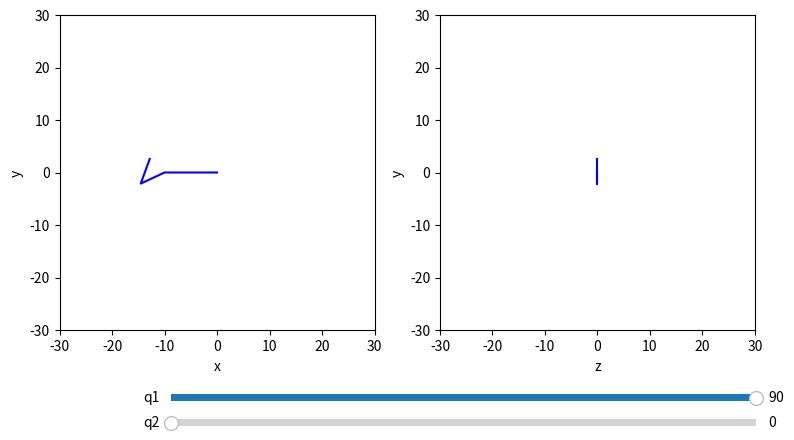

Recreate this plot in Python.
import numpy as np
from dataclasses import dataclass
from scipy.spatial.transform import Rotation as R
import matplotlib.pyplot as plt


@dataclass
class Link:
    """A robot arm link

    Args:
      mass (float): arm link mass [gm]
      length (float): arm link length [cm]
      alt_th (float): altitude arm link angle wrt upstream joint[degrees]
      sw_phi (float): swivel angle around vector of upstream joint
      motor_mass (float): mass of upper-link motor [gm] (default: 0)
    """

    mass: float
    length: float
    alt_th: float  # [degrees]
    sw_phi: float  # [degrees]
    motor_mass: float = 0.0

    def __post_init__(self):
        """The moment of inertia of a rod spinning about its mid-length (center-of-mass)"""
        self.momI = self.mass * self.length ** 2 / 12.0

        self.set_local_position()

    def set_local_position(self):
        """set rotation matrix and local frame end effector position"""

        theta = np.radians(self.alt_th)
        R_z = R.from_rotvec(theta * np.array([0, 0, 1]))
        phi = np.radians(self.sw_phi)
        R_y = R.from_rotvec(phi * np.array([0, 1, 0]))
        self.loc_rot = R.from_matrix(R_y.as_matrix() @ R_z.as_matrix())

        pos0 = np.array([0, self.length, 0])  # link pointing upward along y-axis
        self.loc_pos = self.loc_rot.apply(pos0)

    def get_position(
        self, pos0=np.array([0, 0, 0]), rot0=R.from_matrix(np.identity(3))
    ):
        """apply upstream (toward base) position, pos0, and rotation, rot0,
        to get new position and rotation"""

        self.set_local_position()

        self.rot = R.from_matrix(rot0.as_matrix() @ self.loc_rot.as_matrix())
        self.pos = pos0 + rot0.apply(self.loc_pos)

        return self.pos, self.rot


class RobotArm3D(object):
    """The position vector of the end effector, pos_n, of the nth link is:

    pos_1 = (R_y @ R_z)_1 @ pos_1'
    pos_2 = (R_y @ R_z)_1 @ [pos_1' + (R_y @ R_z)_2 @ pos_2']
    pos_3 = (R_y @ R_z)_1 @ [pos_1' + (R_y @ R_z)_2 @ [pos_2' + (R_y @ R_z)_3 @ pos_3']]
    ...

    where pos_n' is length_n*[0,1,0] ; the length of that link pointed in y.

    R_z rotates around z-axis first, to adjust alt_theta angle, then R_y to rotate around
    the link's vertical, y-axis.

    Note that we technically start this sum from 0 with the position and orientation of
    the base of the arm, pos0, rot0, but those are trivial by default:
    pos_1 = rot0 @ [pos0 + (R_y @ R_z)_1 @ pos_1']
    ...
    """

    def __init__(
        self, links=[], pos0=np.array([0, 0, 0]), rot0=R.from_matrix(np.identity(3))
    ):
        """
        Args:
          links (list): list of links that make up the arm
          pos0 (array): position of arm anchor point (default: [0,0,0])
          rot0 (rotation): initial rotation of arm from y-axis (default: identity)
        """

        self.links = links
        self.pos0 = pos0
        self.rot0 = rot0

        self.eval_positions()

    def eval_positions(self):
        """Evaluate the arm position coordinates"""
        pos, rot = self.pos0, self.rot0
        for link in self.links:
            pos, rot = link.get_position(pos, rot)

    def print_positions(self):
        for iseg, lnkcoord in enumerate(self.links):
            print(iseg, lnkcoord.pos)

    def get_positions(self):
        """Return current link joint positions, starting with theanchor point
        pos0 = [x0, y0, z0]

        Returns:
          (array): [[x0, x1, x2...], [y0, y1, y2...], [z0, z1, z2...]]
        """
        x, y, z = [self.pos0[0]], [self.pos0[1]], [self.pos0[2]]
        for link in self.links:
            x.append(link.pos[0])
            y.append(link.pos[1])
            z.append(link.pos[2])
        return np.asarray([x, y, z])

    def get_angles(self):
        """Return current link joint angles in degrees

        Returns:
          (array): [[theta1, theta2, theta3...], [phi1, phi2, phi3...]]
        """
        th, ph = [], []
        for link in self.links:
            th.append(link.alt_th)
            ph.append(link.sw_phi)
        return np.asarray([th, ph])

    def get_angles_per_link(self):
        """Return current link joint angles in degrees, arranged by link

        Returns:
          (array): [[theta1, phi1], [theta2, phi2], [theta3, phi3]]
        """

        return self.get_angles().T

    def move_and_get_action_of_motion(
        self, angles, dist_coef=1.0, ang_coef=1.0, grav_coef=1.0
    ):
        """Update angles and calculate the "action" from old to new position.

        Args:
          angles (array, degrees): link angles
                                   [[theta1, phi1], [theta2, phi2], [theta3, phi3]]
          dist_coef (float): scale dist part of action: sum_i M_i*|dx_i| (def: 1.0)
          ang_coef (float): scale angle part of action: sum_i 1/12*M_i*L_i*|dth_i| (def: 1.0)
          grav_coef (float): scale grav part of action: sum_i -M_i g.(dx_i) (def: 1.0)
        Returns:
          action (float): scalar action of motion
        """
        if isinstance(angles, list):
            angles = np.asarray(angles)

        if angles.shape[1] != len(self.links):
            raise ValueError("angle array length must match number of robot links")

        org_pos = self.get_positions()
        org_angs = self.get_angles_per_link()

        for (theta, phi), link in zip(angles, self.links):
            link.alt_th = theta
            link.sw_phi = phi

        self.eval_positions()

        new_pos = self.get_positions()
        new_angs = self.get_angles_per_link()

        # print(org_pos, org_angs)
        # print(new_pos, new_angs)

        # center-point of each link:
        ave_link_pos = lambda pos: 0.5 * (pos[:, :-1] + pos[:, 1:])
        # motion of center-points:
        link_delta_pos = ave_link_pos(new_pos) - ave_link_pos(org_pos)
        # distance moved by each link center-point:
        link_dx = np.linalg.norm(link_delta_pos, axis=0)

        # -- Distance component of action --
        dist_action = 0.0
        for dx, link in zip(link_dx, self.links):
            dist_action += link.mass * dx

        link_dth = np.linalg.norm(
            np.diff(np.stack([org_angs, new_angs]), axis=0), axis=1
        )[0]

        # -- Angle component of action --
        ang_action = 0.0
        for dth, link in zip(np.radians(link_dth), self.links):
            ang_action += 1.0 / 12.0 * link.mass * link.length * dth

        # -- Gravity component of action --
        g = 9.8  # m/s^2
        y_axis = np.array([0, 1, 0])
        grav_action = 0.0
        link_dy = link_delta_pos.T @ y_axis
        for dy, link in zip(np.radians(link_dy), self.links):
            grav_action += link.mass * g * dy

        action = (
            dist_coef * dist_action + ang_coef * ang_action + grav_coef * grav_action
        )
        return action


if __name__ == "__main__":

    init_q1 = 90.0
    init_q2 = 0.0
    links = [
        Link(mass=1.0, length=10.0, alt_th=init_q1, sw_phi=0.0),
        Link(mass=1.0, length=5.0, alt_th=25.0, sw_phi=init_q2),
        Link(mass=1.0, length=5.0, alt_th=-135.0, sw_phi=0.0),
    ]

    pos = np.array([0, 0, 0])
    rot = R.from_matrix(np.identity(3))
    for link in links:
        pos, rot = link.get_position(pos, rot)

    arm = RobotArm3D(links=links)  # , x0=4.0, angle0=200.0)

    arm.print_positions()

    import matplotlib.pyplot as plt
    from matplotlib.widgets import Slider, Button

    # fig, ax = plt.subplots()
    # (line,) = plt.plot(t, f(t, init_amplitude, init_frequency), lw=2)

    fig, (ax1, ax2) = plt.subplots(1, 2, figsize=(9, 5))
    ax1.set_xlim([-30, 30])
    ax1.set_ylim([-30, 30])
    ax2.set_xlim([-30, 30])
    ax2.set_ylim([-30, 30])

    # arm.plot_positions(color="b")
    x, y, z = arm.get_positions()
    (line1,) = ax1.plot(x, y, color="b")
    (line2,) = ax2.plot(z, y, color="b")

    ax1.set_aspect("equal", adjustable="box")
    ax2.set_aspect("equal", adjustable="box")

    ax1.set_xlabel("x")
    ax1.set_ylabel("y")
    ax2.set_xlabel("z")
    ax2.set_ylabel("y")

    axcolor = "lightgoldenrodyellow"
    ax1.margins(x=0)

    # adjust the main plot to make room for the sliders
    plt.subplots_adjust(bottom=0.25)  # left=0.25, bottom=0.25)

    # Make a horizontal slider to control the angles.
    axq1 = plt.axes([0.25, 0.1, 0.65, 0.03], facecolor=axcolor)
    q1_slider = Slider(
        ax=axq1,
        label="q1",
        valmin=0,
        valmax=90,
        valinit=init_q1,
    )
    axq2 = plt.axes([0.25, 0.05, 0.65, 0.03], facecolor=axcolor)
    q2_slider = Slider(
        ax=axq2,
        label="q2",
        valmin=0,
        valmax=90,
        valinit=init_q2,
    )

    # The function to be called anytime a slider's value changes
    def update(val):
        arm.links[0].alt_th = q1_slider.val
        arm.links[1].sw_phi = q2_slider.val
        arm.eval_positions()
        x, y, z = arm.get_positions()
        line1.set_xdata(x)
        line1.set_ydata(y)
        line2.set_xdata(z)
        line2.set_ydata(y)
        fig.canvas.draw_idle()

    # register the update function with slider
    q1_slider.on_changed(update)
    q2_slider.on_changed(update)

    plt.show()
